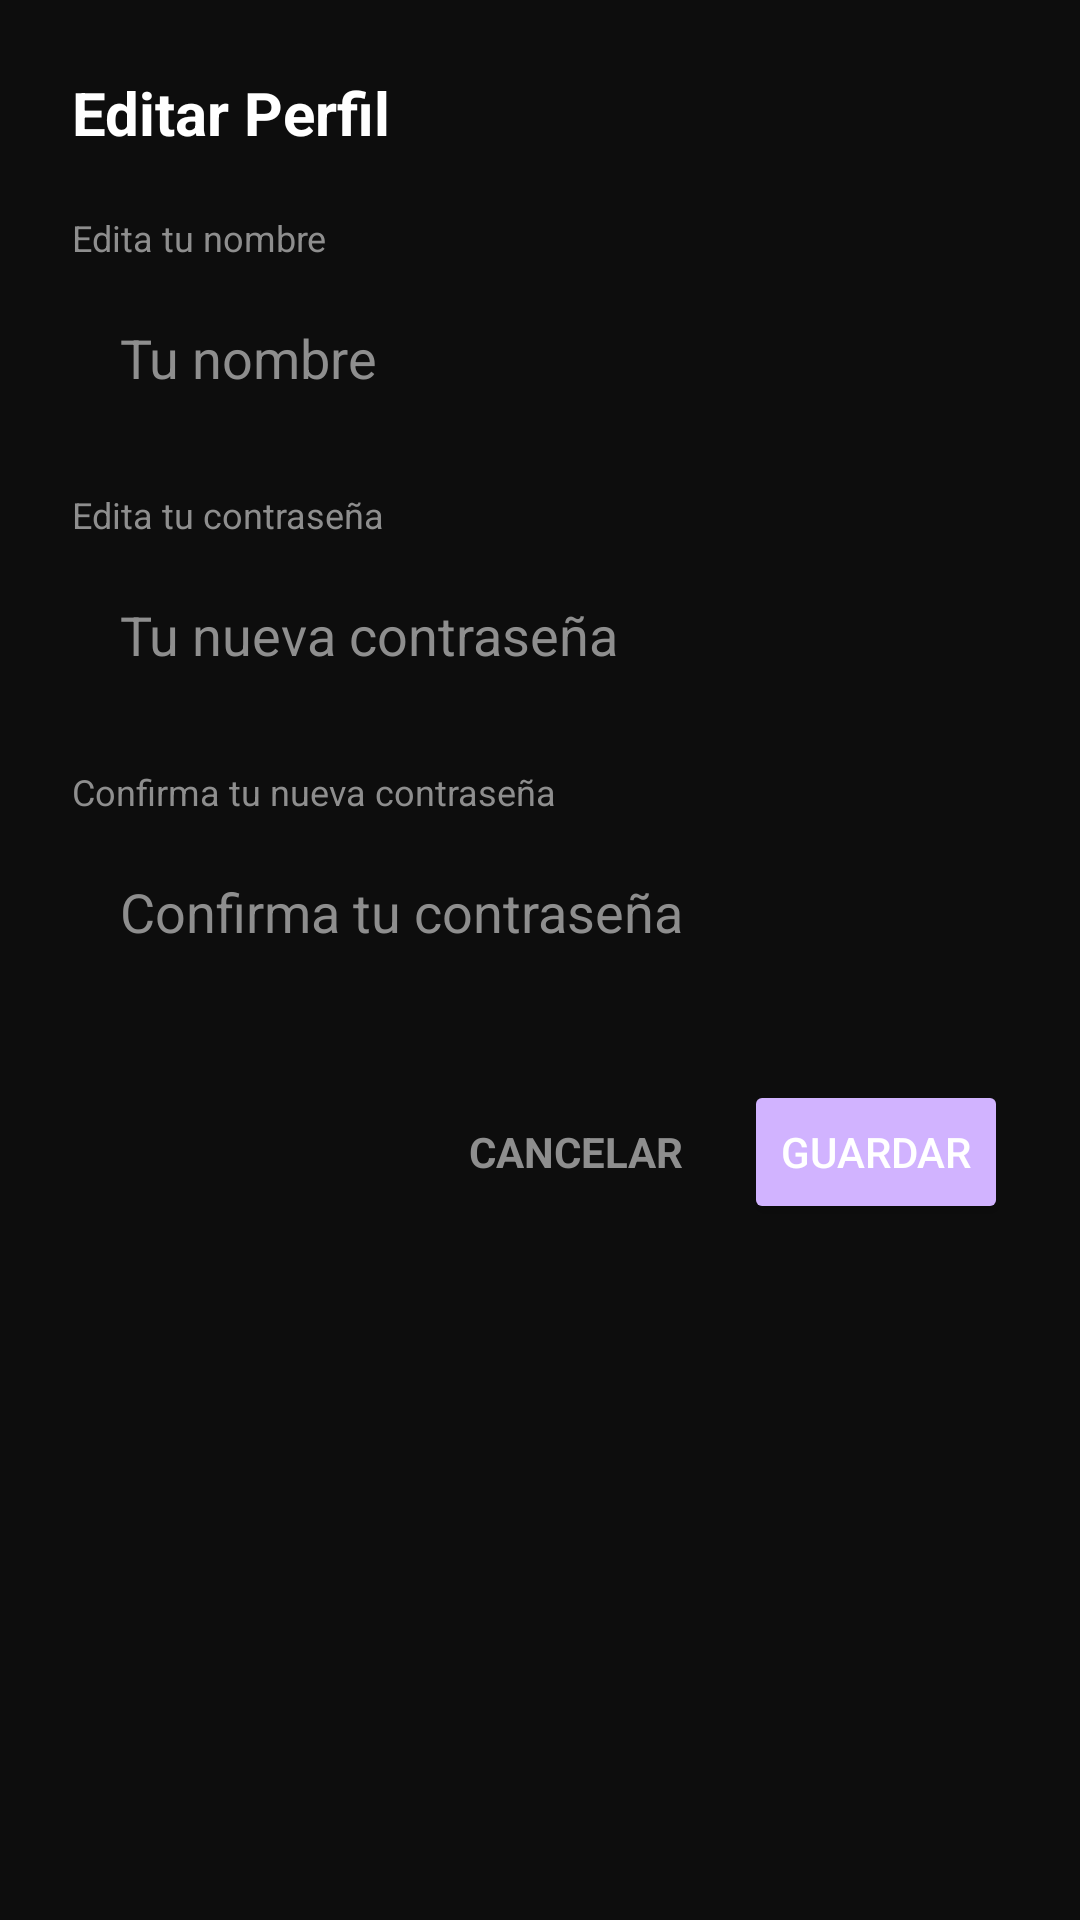

Produce the Android XML layout that renders to this screen, including the resource entries it uses.
<!-- AndroidManifest.xml: application theme Theme.AppCineIndie -->
<!-- res/layout/dialog_edit_profile.xml -->
<?xml version="1.0" encoding="utf-8"?>
<LinearLayout xmlns:android="http://schemas.android.com/apk/res/android"
    android:layout_width="match_parent"
    android:layout_height="wrap_content"
    android:background="@color/bg_noir"
    android:orientation="vertical"
    android:padding="24dp">

    <TextView
        android:layout_width="wrap_content"
        android:layout_height="wrap_content"
        android:text="Editar Perfil"
        android:textColor="@color/white"
        android:textSize="20sp"
        android:textStyle="bold" />

    <TextView
        android:layout_width="wrap_content"
        android:layout_height="wrap_content"
        android:layout_marginTop="20dp"
        android:text="Edita tu nombre"
        android:textColor="@color/text_secondary_noir"
        android:textSize="12sp" />

    <EditText
        android:id="@+id/etEditName"
        android:layout_width="match_parent"
        android:layout_height="48dp"
        android:layout_marginTop="8dp"
        android:background="@drawable/bg_search_bar"
        android:hint="Tu nombre"
        android:inputType="textPersonName"
        android:paddingHorizontal="16dp"
        android:textColor="@color/white"
        android:textColorHint="@color/text_secondary_noir" />

    <TextView
        android:layout_width="wrap_content"
        android:layout_height="wrap_content"
        android:layout_marginTop="20dp"
        android:text="Edita tu contraseña"
        android:textColor="@color/text_secondary_noir"
        android:textSize="12sp" />

    <EditText
        android:id="@+id/etEditPassword"
        android:layout_width="match_parent"
        android:layout_height="48dp"
        android:layout_marginTop="8dp"
        android:background="@drawable/bg_search_bar"
        android:hint="Tu nueva contraseña"
        android:inputType="textPassword"
        android:paddingHorizontal="16dp"
        android:textColor="@color/white"
        android:textColorHint="@color/text_secondary_noir" />

    <TextView
        android:layout_width="wrap_content"
        android:layout_height="wrap_content"
        android:layout_marginTop="20dp"
        android:text="Confirma tu nueva contraseña"
        android:textColor="@color/text_secondary_noir"
        android:textSize="12sp" />

    <EditText
        android:id="@+id/etConfirmNewPassword"
        android:layout_width="match_parent"
        android:layout_height="48dp"
        android:layout_marginTop="8dp"
        android:background="@drawable/bg_search_bar"
        android:hint="Confirma tu contraseña"
        android:inputType="textPassword"
        android:paddingHorizontal="16dp"
        android:textColor="@color/white"
        android:textColorHint="@color/text_secondary_noir" />

    <LinearLayout
        android:layout_width="match_parent"
        android:layout_height="wrap_content"
        android:layout_marginTop="32dp"
        android:gravity="end"
        android:orientation="horizontal">

        <TextView
            android:id="@+id/btnCancel"
            android:layout_width="wrap_content"
            android:layout_height="wrap_content"
            android:padding="12dp"
            android:text="CANCELAR"
            android:textColor="@color/text_secondary_noir"
            android:textStyle="bold"
            android:clickable="true"
            android:focusable="true"/>

        <Button
            android:id="@+id/btnSaveProfile"
            android:layout_width="wrap_content"
            android:layout_height="wrap_content"
            android:layout_marginStart="8dp"
            android:backgroundTint="@color/accent_noir"
            android:text="GUARDAR"
            android:textColor="@color/white" />
    </LinearLayout>
</LinearLayout>
<!-- resources referenced by this layout -->
<resources>
  <color name="accent_noir">#D1B3FF</color>
  <color name="bg_noir">#0D0D0D</color>
  <color name="text_secondary_noir">#8E8E8E</color>
  <color name="white">#FFFFFFFF</color>
  <style name="Theme.AppCineIndie" parent="Theme.AppCompat.Light.NoActionBar" />
</resources>
